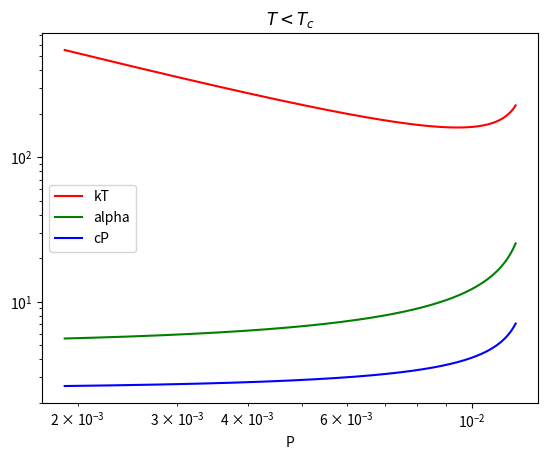
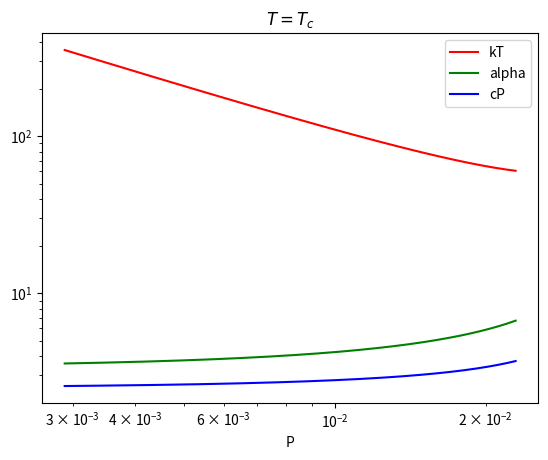
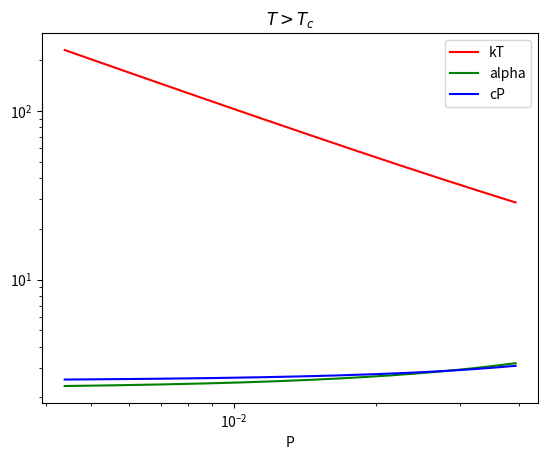
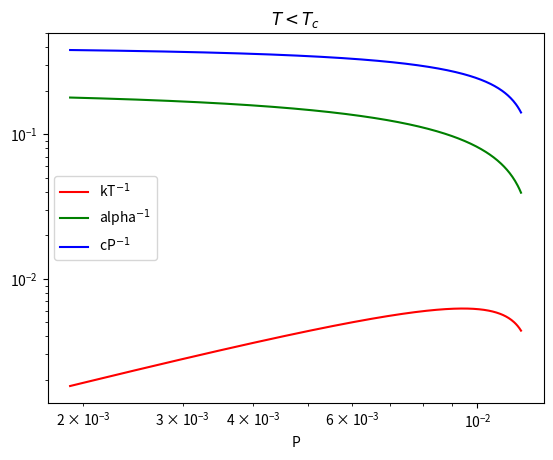
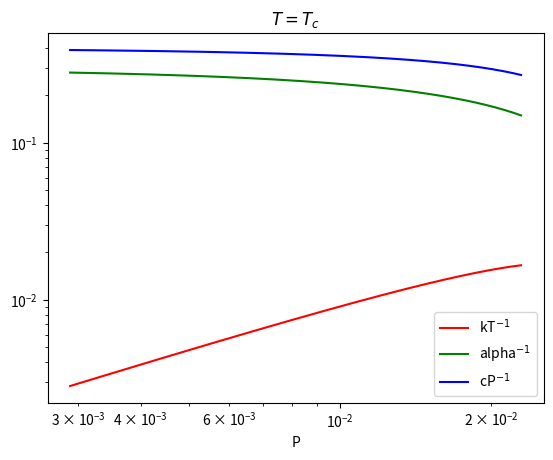
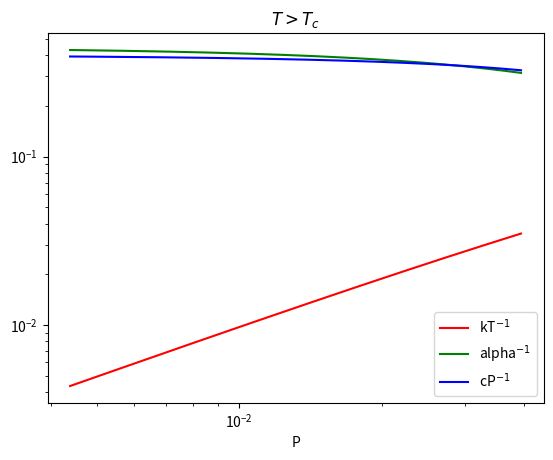

The script that saved these images, in order:
import numpy as np
import matplotlib.pyplot as plt
from scipy.constants import k

V0 = 10
V1 = 100
n = 1000
V = np.linspace(V0, V1, n)

k = 1
N = 1
a = 1
b = 1

Tc = 8*a/(27*k*b)
Tl = Tc/1.5 # Less than Tc
Tg = Tc*1.5 # Greater than Tc

def find_P(T):
    P = N*k*T/(V-b*N) - a*N*N/(V*V)
    return P

def find_kT(T):
    kT_inv = N*k*T*V/(V-b*N)**2 - 2*a*N*N/(V*V)
    return 1/kT_inv

def find_alpha(T):
    alpha = N*k/(V-b*N) * find_kT(T)
    return alpha

cV = 3/2 * k

def find_cP(T):
    cP = cV + T*V*find_alpha(T)**2 / (N * find_kT(T))
    return cP

# Make arrays with elements [T<Tc, Tc, T>Tc]
P = []
kT = []
alpha = []
cP = []

for T in [Tl, Tc, Tg]:
    P.append(find_P(T))
    kT.append(find_kT(T))
    alpha.append(find_alpha(T))
    cP.append(find_cP(T))

funcs = [kT, alpha, cP]
func_names = ["kT", "alpha", "cP"]
T_names = ["less", "Tc", "greater"]
T_titles = ["$T<T_c$", "$T=T_c$", "$T>T_c$"]
colors = ["red", "green", "blue"]
styles = ["solid", "dashed", "dotted"]

## Plot
for i in range(3):
    plt.figure()
    plt.xlabel("P")
    plt.title(T_titles[i])
    for f in range(3):
        plt.loglog(P[i], funcs[f][i], color=colors[f], label=func_names[f])
    plt.legend()
    plt.savefig(f"17_5_{T_names[i]}.pdf")

for i in range(3):
    plt.figure()
    plt.xlabel("P")
    plt.title(T_titles[i])
    for f in range(3):
        plt.loglog(P[i], 1/funcs[f][i], color=colors[f], label=func_names[f]+"$^{-1}$")
    plt.legend()
    plt.savefig(f"17_5_{T_names[i]}_inv.pdf")
